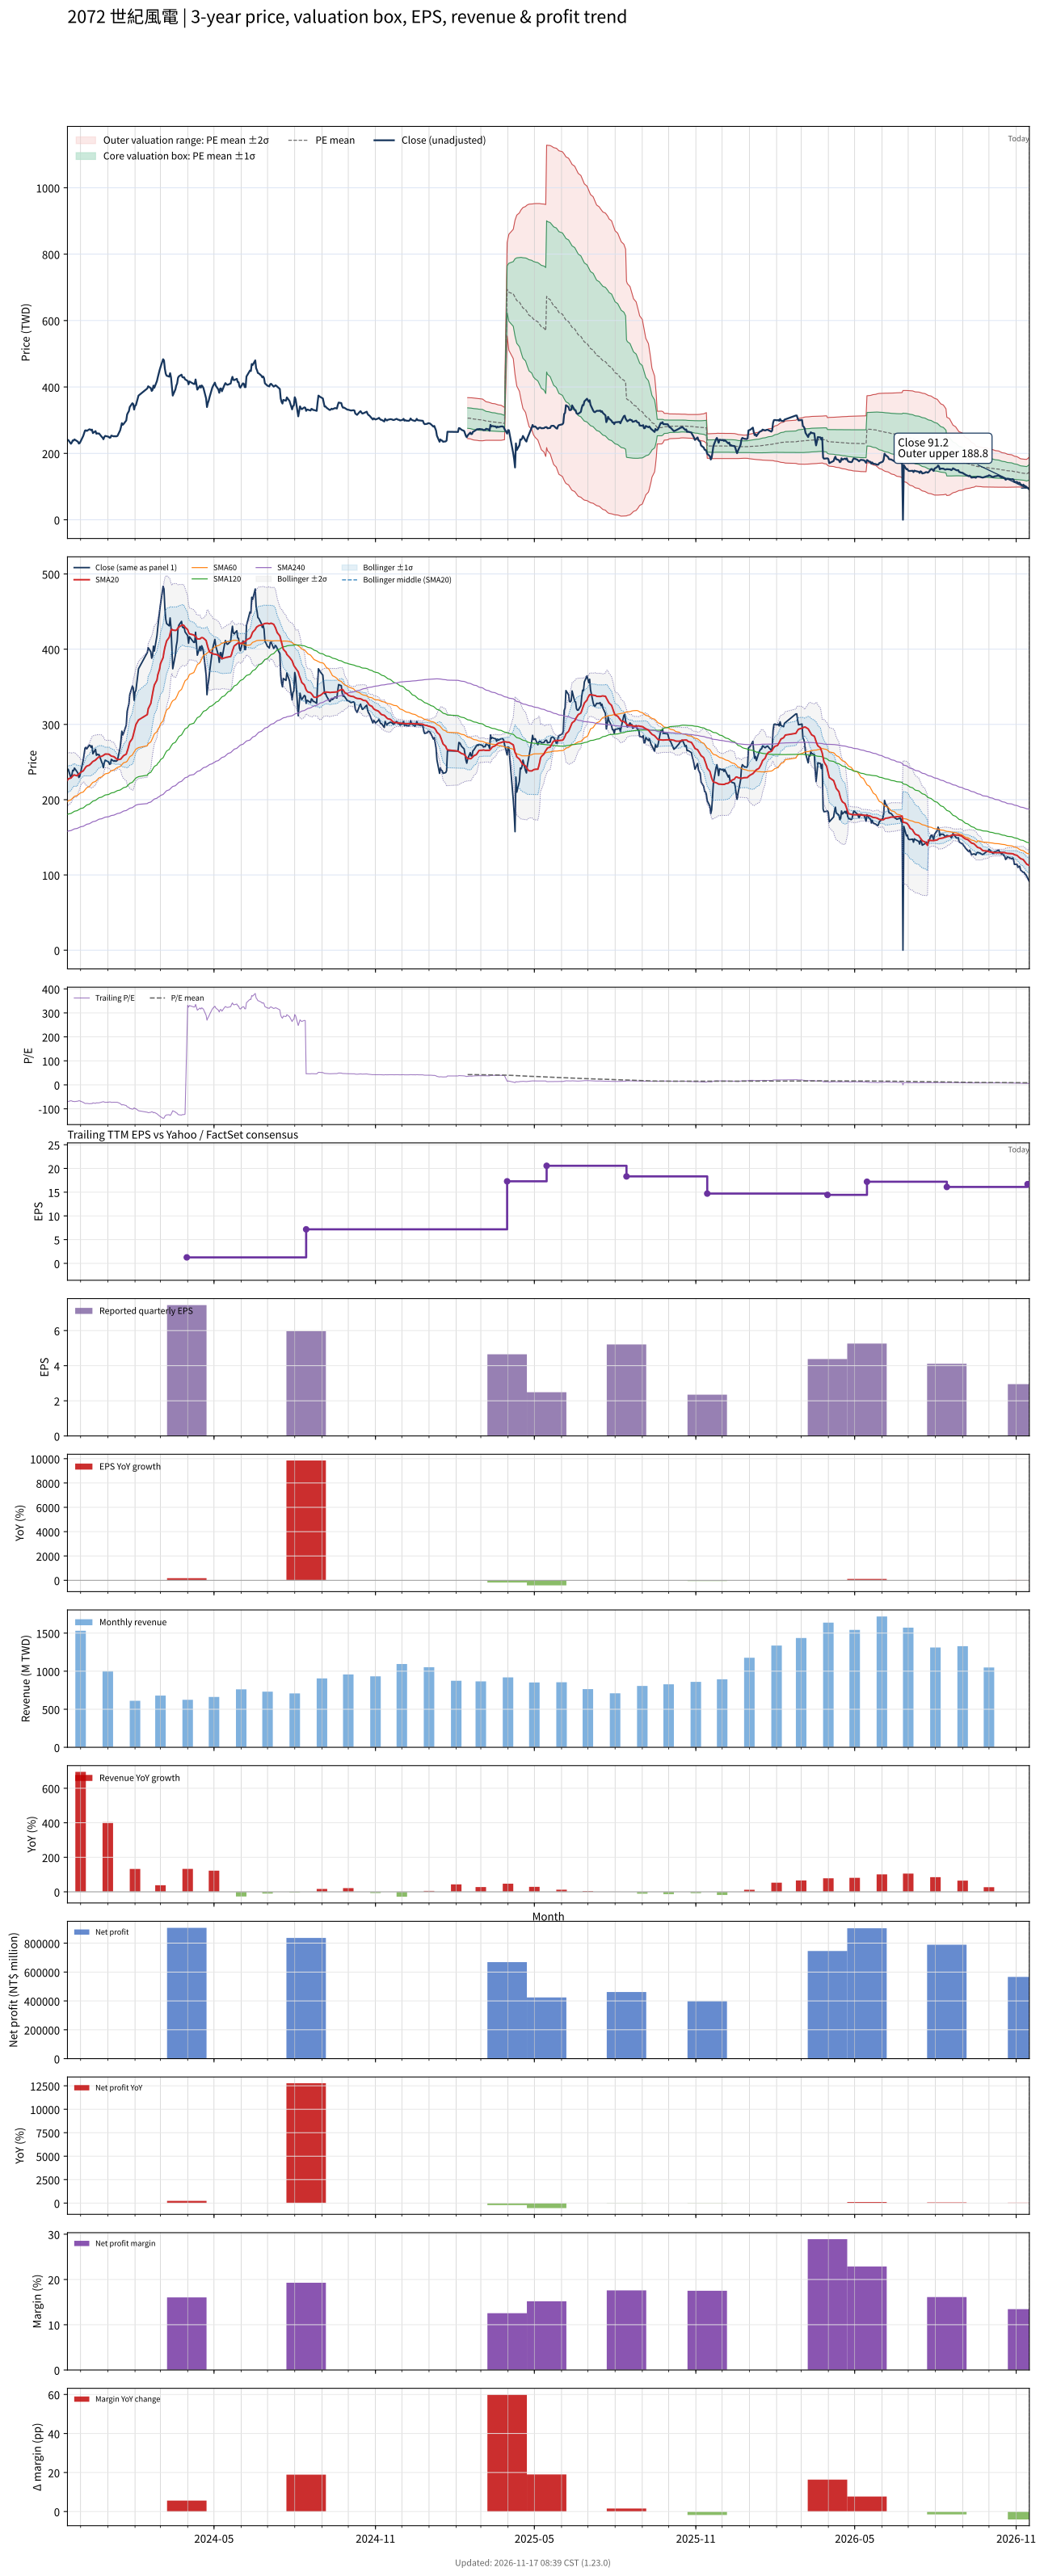

The table this chart was drawn from, first rows:
# chart-version: skill-stock-dynamic-val…
date, close, available_date, period_end, eps, ttm_eps, pe, pe_mean, pe_std, price_m2, price_m1, price_mean, price_p1, price_p2, forward_eps, forward_pe, forward_pe_mean, forward_pe_std, forward_price_m2, forward_price_m1, forward_price_mean, forward_price_p1, forward_price_p2, sma20
2023-11-16, 241, 2023-08-14, 2023-06-30, -0.78, -3.46, -69.65, , , , , , , , , , , , , , , , , 225.9
2023-11-17, 240, 2023-08-14, 2023-06-30, -0.78, -3.46, -69.36, , , , , , , , , , , , , , , , , 227.7
2023-11-20, 229, 2023-08-14, 2023-06-30, -0.78, -3.46, -66.18, , , , , , , , , , , , , , , , , 228.8
2023-11-21, 232.5, 2023-08-14, 2023-06-30, -0.78, -3.46, -67.2, , , , , , , , , , , , , , , , , 230.1
2023-11-22, 239, 2023-08-14, 2023-06-30, -0.78, -3.46, -69.08, , , , , , , , , , , , , , , , , 231.5
2023-11-23, 238.5, 2023-08-14, 2023-06-30, -0.78, -3.46, -68.93, , , , , , , , , , , , , , , , , 232.7
2023-11-24, 242, 2023-08-14, 2023-06-30, -0.78, -3.46, -69.94, , , , , , , , , , , , , , , , , 232.8
2023-11-27, 237, 2023-08-14, 2023-06-30, -0.78, -3.46, -68.5, , , , , , , , , , , , , , , , , 231.8
2023-11-28, 235, 2023-08-14, 2023-06-30, -0.78, -3.46, -67.92, , , , , , , , , , , , , , , , , 233.2
2023-11-29, 229.5, 2023-08-14, 2023-06-30, -0.78, -3.46, -66.33, , , , , , , , , , , , , , , , , 234.2
2023-11-30, 231, 2023-08-14, 2023-06-30, -0.78, -3.46, -66.76, , , , , , , , , , , , , , , , , 235
2023-12-01, 236, 2023-08-14, 2023-06-30, -0.78, -3.46, -68.21, , , , , , , , , , , , , , , , , 236.3
2023-12-04, 252.5, 2023-08-14, 2023-06-30, -0.78, -3.46, -72.98, , , , , , , , , , , , , , , , , 238.3
2023-12-05, 260.5, 2023-08-14, 2023-06-30, -0.78, -3.46, -75.29, , , , , , , , , , , , , , , , , 240
2023-12-06, 268.5, 2023-08-14, 2023-06-30, -0.78, -3.46, -77.6, , , , , , , , , , , , , , , , , 241.7
2023-12-07, 269.5, 2023-08-14, 2023-06-30, -0.78, -3.46, -77.89, , , , , , , , , , , , , , , , , 243.6
2023-12-08, 267.5, 2023-08-14, 2023-06-30, -0.78, -3.46, -77.31, , , , , , , , , , , , , , , , , 244.5
2023-12-11, 272.5, 2023-08-14, 2023-06-30, -0.78, -3.46, -78.76, , , , , , , , , , , , , , , , , 245.9
2023-12-12, 272, 2023-08-14, 2023-06-30, -0.78, -3.46, -78.61, , , , , , , , , , , , , , , , , 247.2
2023-12-13, 269.5, 2023-08-14, 2023-06-30, -0.78, -3.46, -77.89, , , , , , , , , , , , , , , , , 248.2
2023-12-14, 271.5, 2023-08-14, 2023-06-30, -0.78, -3.46, -78.47, , , , , , , , , , , , , , , , , 249.7
2023-12-15, 261, 2023-08-14, 2023-06-30, -0.78, -3.46, -75.43, , , , , , , , , , , , , , , , , 250.7
2023-12-18, 267, 2023-08-14, 2023-06-30, -0.78, -3.46, -77.17, , , , , , , , , , , , , , , , , 252.6
2023-12-19, 259, 2023-08-14, 2023-06-30, -0.78, -3.46, -74.86, , , , , , , , , , , , , , , , , 253.9
2023-12-20, 260.5, 2023-08-14, 2023-06-30, -0.78, -3.46, -75.29, , , , , , , , , , , , , , , , , 255
2023-12-21, 259.5, 2023-08-14, 2023-06-30, -0.78, -3.46, -75, , , , , , , , , , , , , , , , , 256.1
2023-12-22, 260, 2023-08-14, 2023-06-30, -0.78, -3.46, -75.14, , , , , , , , , , , , , , , , , 257
2023-12-25, 250, 2023-08-14, 2023-06-30, -0.78, -3.46, -72.25, , , , , , , , , , , , , , , , , 257.6
2023-12-26, 247.5, 2023-08-14, 2023-06-30, -0.78, -3.46, -71.53, , , , , , , , , , , , , , , , , 258.2
2023-12-27, 242.5, 2023-08-14, 2023-06-30, -0.78, -3.46, -70.09, , , , , , , , , , , , , , , , , 258.9
2023-12-28, 249, 2023-08-14, 2023-06-30, -0.78, -3.46, -71.97, , , , , , , , , , , , , , , , , 259.8
2023-12-29, 252.5, 2023-08-14, 2023-06-30, -0.78, -3.46, -72.98, , , , , , , , , , , , , , , , , 260.6
2024-01-02, 250, 2023-08-14, 2023-06-30, -0.78, -3.46, -72.25, , , , , , , , , , , , , , , , , 260.5
2024-01-03, 247, 2023-08-14, 2023-06-30, -0.78, -3.46, -71.39, , , , , , , , , , , , , , , , , 259.8
2024-01-04, 247.5, 2023-08-14, 2023-06-30, -0.78, -3.46, -71.53, , , , , , , , , , , , , , , , , 258.8
2024-01-05, 253.5, 2023-08-14, 2023-06-30, -0.78, -3.46, -73.27, , , , , , , , , , , , , , , , , 258
2024-01-08, 251, 2023-08-14, 2023-06-30, -0.78, -3.46, -72.54, , , , , , , , , , , , , , , , , 257.1
2024-01-09, 252, 2023-08-14, 2023-06-30, -0.78, -3.46, -72.83, , , , , , , , , , , , , , , , , 256.1
2024-01-10, 251, 2023-08-14, 2023-06-30, -0.78, -3.46, -72.54, , , , , , , , , , , , , , , , , 255.1
2024-01-11, 251.5, 2023-08-14, 2023-06-30, -0.78, -3.46, -72.69, , , , , , , , , , , , , , , , , 254.2
2024-01-12, 252.5, 2023-08-14, 2023-06-30, -0.78, -3.46, -72.98, , , , , , , , , , , , , , , , , 253.2
2024-01-15, 269, 2023-08-14, 2023-06-30, -0.78, -3.46, -77.75, , , , , , , , , , , , , , , , , 253.6
2024-01-16, 279, 2023-08-14, 2023-06-30, -0.78, -3.46, -80.64, , , , , , , , , , , , , , , , , 254.2
2024-01-17, 291, 2023-08-14, 2023-06-30, -0.78, -3.46, -84.1, , , , , , , , , , , , , , , , , 255.8
2024-01-18, 286, 2023-08-14, 2023-06-30, -0.78, -3.46, -82.66, , , , , , , , , , , , , , , , , 257.1
2024-01-19, 288.5, 2023-08-14, 2023-06-30, -0.78, -3.46, -83.38, , , , , , , , , , , , , , , , , 258.6
2024-01-22, 299, 2023-08-14, 2023-06-30, -0.78, -3.46, -86.42, , , , , , , , , , , , , , , , , 260.5
2024-01-23, 317, 2023-08-14, 2023-06-30, -0.78, -3.46, -91.62, , , , , , , , , , , , , , , , , 263.9
2024-01-24, 322.5, 2023-08-14, 2023-06-30, -0.78, -3.46, -93.21, , , , , , , , , , , , , , , , , 267.6
2024-01-25, 327, 2023-08-14, 2023-06-30, -0.78, -3.46, -94.51, , , , , , , , , , , , , , , , , 271.8
2024-01-26, 339.5, 2023-08-14, 2023-06-30, -0.78, -3.46, -98.12, , , , , , , , , , , , , , , , , 276.4
2024-01-29, 351, 2023-08-14, 2023-06-30, -0.78, -3.46, -101.4, , , , , , , , , , , , , , , , , 281.3
2024-01-30, 348.5, 2023-08-14, 2023-06-30, -0.78, -3.46, -100.7, , , , , , , , , , , , , , , , , 286.2
2024-01-31, 332, 2023-08-14, 2023-06-30, -0.78, -3.46, -95.95, , , , , , , , , , , , , , , , , 290.4
2024-02-01, 343, 2023-08-14, 2023-06-30, -0.78, -3.46, -99.13, , , , , , , , , , , , , , , , , 295.2
2024-02-02, 345, 2023-08-14, 2023-06-30, -0.78, -3.46, -99.71, , , , , , , , , , , , , , , , , 299.8
2024-02-05, 374, 2023-08-14, 2023-06-30, -0.78, -3.46, -108.1, , , , , , , , , , , , , , , , , 305.9
2024-02-15, 395.5, 2023-08-14, 2023-06-30, -0.78, -3.46, -114.3, , , , , , , , , , , , , , , , , 313.1
2024-02-16, 402, 2023-08-14, 2023-06-30, -0.78, -3.46, -116.2, , , , , , , , , , , , , , , , , 320.7
... 667 more rows
